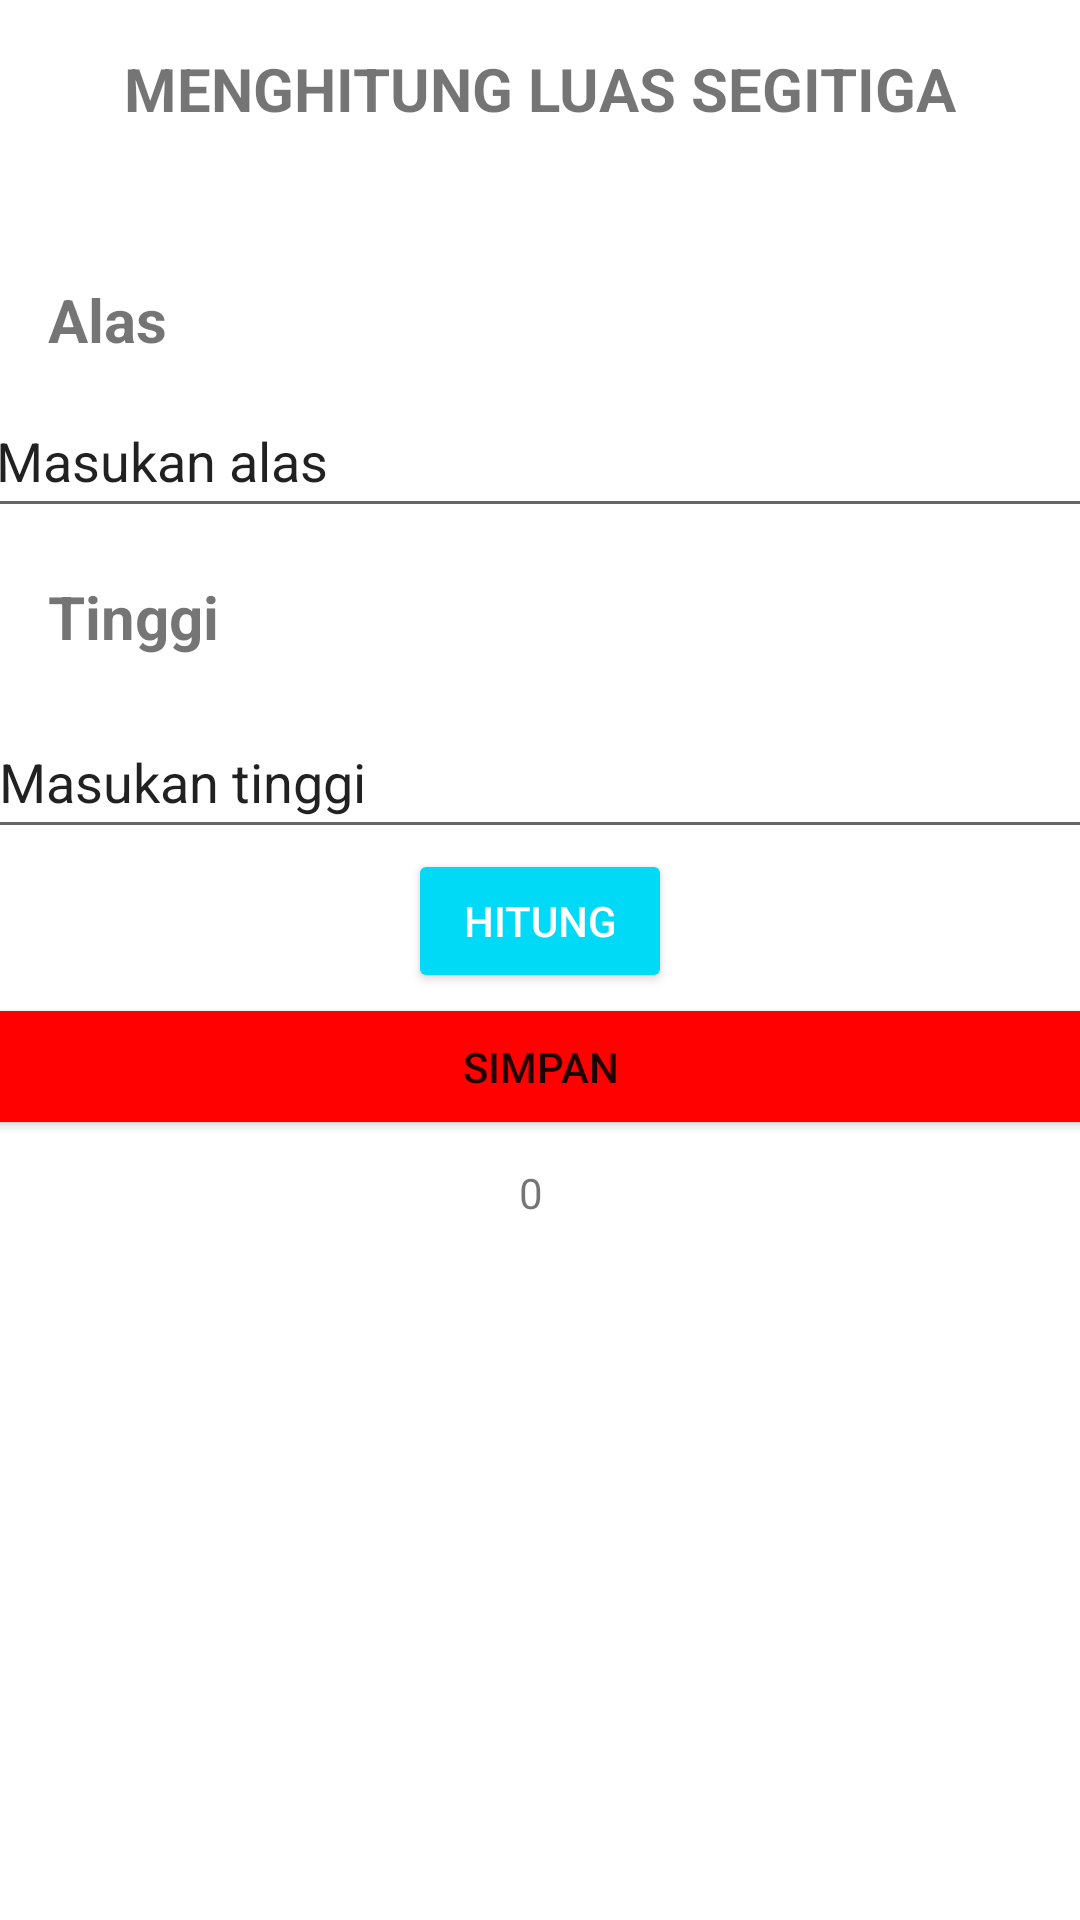

Android layout source for this screen:
<!-- AndroidManifest.xml: application theme Theme.Cobasimulasi -->
<!-- res/layout/activity_main.xml -->
<?xml version="1.0" encoding="utf-8"?>
<LinearLayout xmlns:android="http://schemas.android.com/apk/res/android"
    xmlns:app="http://schemas.android.com/apk/res-auto"
    xmlns:tools="http://schemas.android.com/tools"
    android:layout_width="match_parent"
    android:layout_height="match_parent"
    android:orientation="vertical"
    android:backgroundTint="#00CEE8"
    tools:context=".MainActivity">

    <TextView
        android:id="@+id/textView"
        android:layout_width="wrap_content"
        android:layout_height="wrap_content"
        android:layout_marginTop="16dp"
        android:layout_gravity="center"
        android:text="MENGHITUNG LUAS SEGITIGA"
        android:textSize="20dp"
        android:textStyle="bold"
        app:layout_constraintEnd_toEndOf="parent"
        app:layout_constraintHorizontal_bias="0.496"
        app:layout_constraintStart_toStartOf="parent"
        app:layout_constraintTop_toTopOf="parent" />

    <ImageView
        android:id="@+id/imageView"
        android:layout_width="32dp"
        android:layout_height="34dp"
        android:layout_gravity="center"
        android:layout_marginTop="8dp"
        app:layout_constraintEnd_toEndOf="parent"
        app:layout_constraintHorizontal_bias="0.498"
        app:layout_constraintStart_toStartOf="parent"
        app:layout_constraintTop_toBottomOf="@+id/textView"
        app:srcCompat="@drawable/segitiga" />

    <TextView
        android:id="@+id/tvalas"
        android:layout_width="wrap_content"
        android:layout_height="wrap_content"
        android:layout_marginStart="16dp"
        android:layout_marginTop="8dp"
        android:text="Alas"
        android:textSize="20dp"
        android:textStyle="bold"
        app:layout_constraintStart_toStartOf="parent"
        app:layout_constraintTop_toBottomOf="@+id/imageView" />

    <EditText
        android:id="@+id/txtAlas"
        android:layout_gravity="center"
        android:layout_width="371dp"
        android:layout_height="48dp"
        android:layout_marginTop="8dp"
        android:ems="10"
        android:inputType="textPersonName"
        android:text="Masukan alas"
        app:layout_constraintEnd_toEndOf="parent"
        app:layout_constraintStart_toStartOf="parent"
        app:layout_constraintTop_toBottomOf="@+id/tvalas" />

    <TextView
        android:id="@+id/tvTinggi"
        android:layout_width="wrap_content"
        android:layout_height="wrap_content"
        android:layout_marginStart="16dp"
        android:layout_marginTop="16dp"
        android:text="Tinggi"
        android:textSize="20dp"
        android:textStyle="bold"
        app:layout_constraintStart_toStartOf="parent"
        app:layout_constraintTop_toBottomOf="@+id/txtAlas" />

    <EditText
        android:id="@+id/txtTinggi"
        android:layout_width="369dp"
        android:layout_height="48dp"
        android:layout_marginTop="16dp"
        android:ems="10"
        android:layout_gravity="center"
        android:inputType="textPersonName"
        android:text="Masukan tinggi"
        app:layout_constraintEnd_toEndOf="parent"
        app:layout_constraintStart_toStartOf="parent"
        app:layout_constraintTop_toBottomOf="@+id/tvTinggi" />

    <Button
        android:id="@+id/bthitung"
        android:layout_width="wrap_content"
        android:layout_height="wrap_content"
        android:backgroundTint="#00DAF6"
        android:text="Hitung"
        android:textColor="#FFFFFF"
        android:layout_gravity="center"
        app:layout_constraintEnd_toEndOf="parent"
        app:layout_constraintStart_toStartOf="parent"
        app:layout_constraintTop_toBottomOf="@+id/txtTinggi" />

    <Button
        android:id="@+id/btsimpan"
        android:layout_width="379dp"
        android:layout_height="49dp"
        android:backgroundTint="#FF0101"
        android:text="simpan"
        android:layout_gravity="center"
        app:layout_constraintEnd_toEndOf="parent"
        app:layout_constraintStart_toStartOf="parent"
        app:layout_constraintTop_toBottomOf="@+id/bthitung" />

    <TextView
        android:id="@+id/Thasil"
        android:layout_width="14dp"
        android:layout_height="22dp"
        android:layout_marginTop="8dp"
        android:text="0"
        android:layout_gravity="center"
        app:layout_constraintEnd_toEndOf="parent"
        app:layout_constraintHorizontal_bias="0.498"
        app:layout_constraintStart_toStartOf="parent"
        app:layout_constraintTop_toBottomOf="@+id/btsimpan" />

    <androidx.recyclerview.widget.RecyclerView
        android:id="@+id/listData"
        android:layout_width="377dp"
        android:layout_height="284dp"
        android:layout_marginStart="16dp"
        android:layout_marginBottom="16dp"
        app:layout_constraintBottom_toBottomOf="parent"
        app:layout_constraintStart_toStartOf="parent" />

</LinearLayout>
<!-- resources referenced by this layout -->
<resources>
  <style name="Theme.Cobasimulasi" parent="Theme.MaterialComponents.DayNight.DarkActionBar">
          
          <item name="colorPrimary">@color/purple_500</item>
          <item name="colorPrimaryVariant">@color/purple_700</item>
          <item name="colorOnPrimary">@color/white</item>
          
          <item name="colorSecondary">@color/teal_200</item>
          <item name="colorSecondaryVariant">@color/teal_700</item>
          <item name="colorOnSecondary">@color/black</item>
          
          <item name="android:statusBarColor" tools:targetApi="l">?attr/colorPrimaryVariant</item>
          
      </style>
  <!-- not gathered from this repository: default colours our renderer supplied (Android Studio template values) -->
  <color name="purple_500">#FF6200EE</color>
  <color name="purple_700">#FF3700B3</color>
  <color name="teal_200">#FF03DAC5</color>
  <color name="teal_700">#FF018786</color>
  <color name="black">#FF000000</color>
  <color name="white">#FFFFFFFF</color>
</resources>
